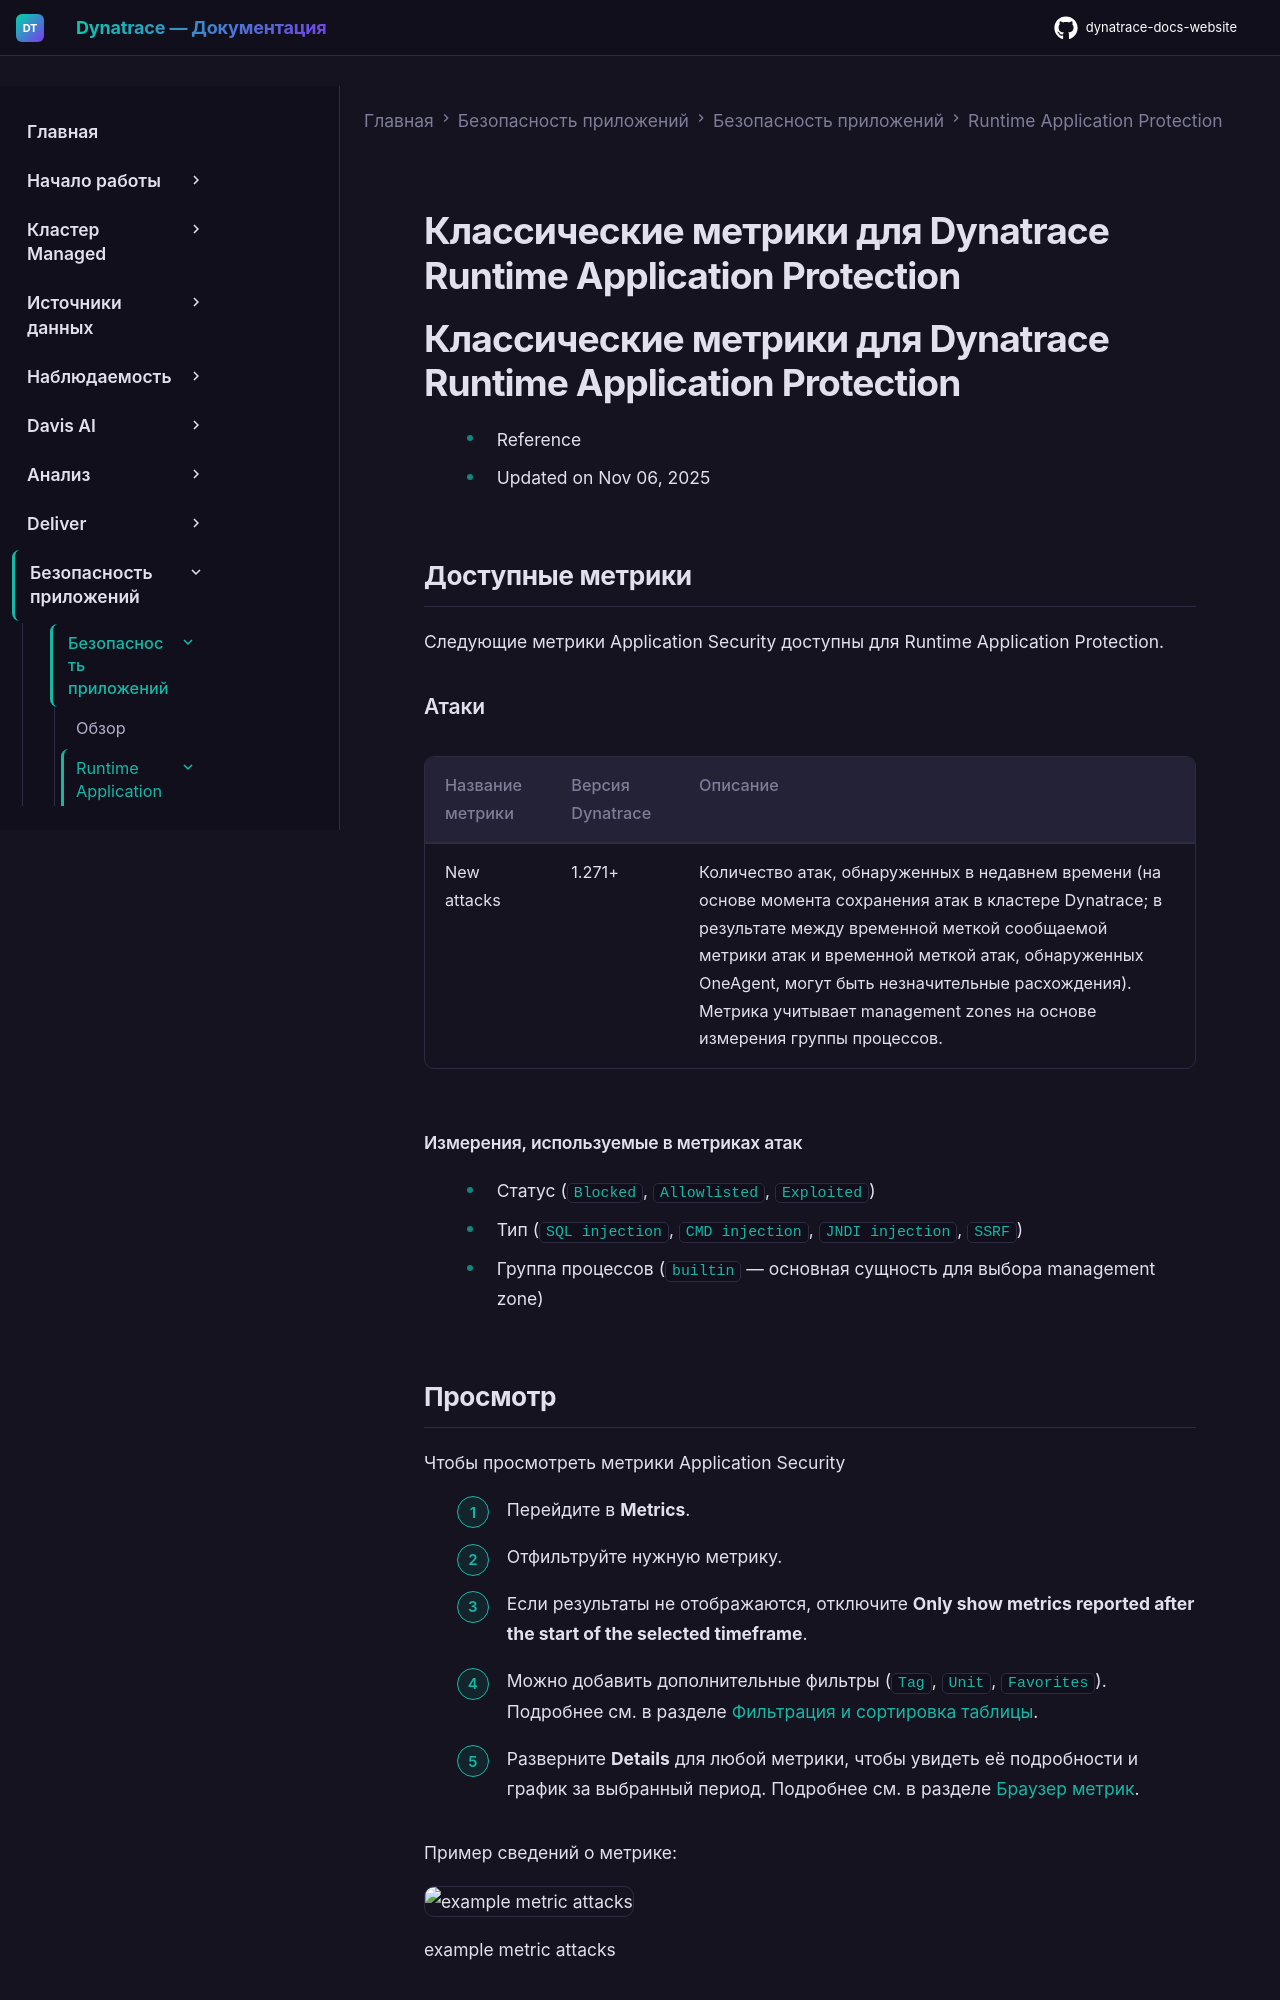

repository: Yerkebulan-Ardabayev/dynatrace-docs-website · page: managed-ru/secure/application-security/application-protection/app-sec-metrics/index.html · generator: mkdocs

---
title: Классические метрики для Dynatrace Runtime Application Protection
source: https://docs.dynatrace.com/managed/secure/application-security/application-protection/app-sec-metrics
scraped: 2026-05-12T11:25:14.396989
---

# Классические метрики для Dynatrace Runtime Application Protection

# Классические метрики для Dynatrace Runtime Application Protection

* Reference
* Updated on Nov 06, 2025

## Доступные метрики

Следующие метрики Application Security доступны для Runtime Application Protection.

### Атаки

| Название метрики | Версия Dynatrace | Описание |
| --- | --- | --- |
| New attacks | 1.271+ | Количество атак, обнаруженных в недавнем времени (на основе момента сохранения атак в кластере Dynatrace; в результате между временной меткой сообщаемой метрики атак и временной меткой атак, обнаруженных OneAgent, могут быть незначительные расхождения). Метрика учитывает management zones на основе измерения группы процессов. |

#### Измерения, используемые в метриках атак

* Статус (`Blocked`, `Allowlisted`, `Exploited`)
* Тип (`SQL injection`, `CMD injection`, `JNDI injection`, `SSRF`)
* Группа процессов (`builtin` — основная сущность для выбора management zone)

## Просмотр

Чтобы просмотреть метрики Application Security

1. Перейдите в **Metrics**.
2. Отфильтруйте нужную метрику.

   * Если результаты не отображаются, отключите **Only show metrics reported after the start of the selected timeframe**.
   * Можно добавить дополнительные фильтры (`Tag`, `Unit`, `Favorites`). Подробнее см. в разделе [Фильтрация и сортировка таблицы](/managed/analyze-explore-automate/dashboards-classic/metrics-browser#filter "Просмотр метрик с помощью браузера метрик Dynatrace.").
3. Разверните **Details** для любой метрики, чтобы увидеть её подробности и график за выбранный период. Подробнее см. в разделе [Браузер метрик](/managed/analyze-explore-automate/dashboards-classic/metrics-browser "Просмотр метрик с помощью браузера метрик Dynatrace.").

   Пример сведений о метрике:

   ![example metric attacks](https://dt-cdn.net/images/2024-03-18-16-42-03-1638-09c79cbcb9.png)

   example metric attacks
